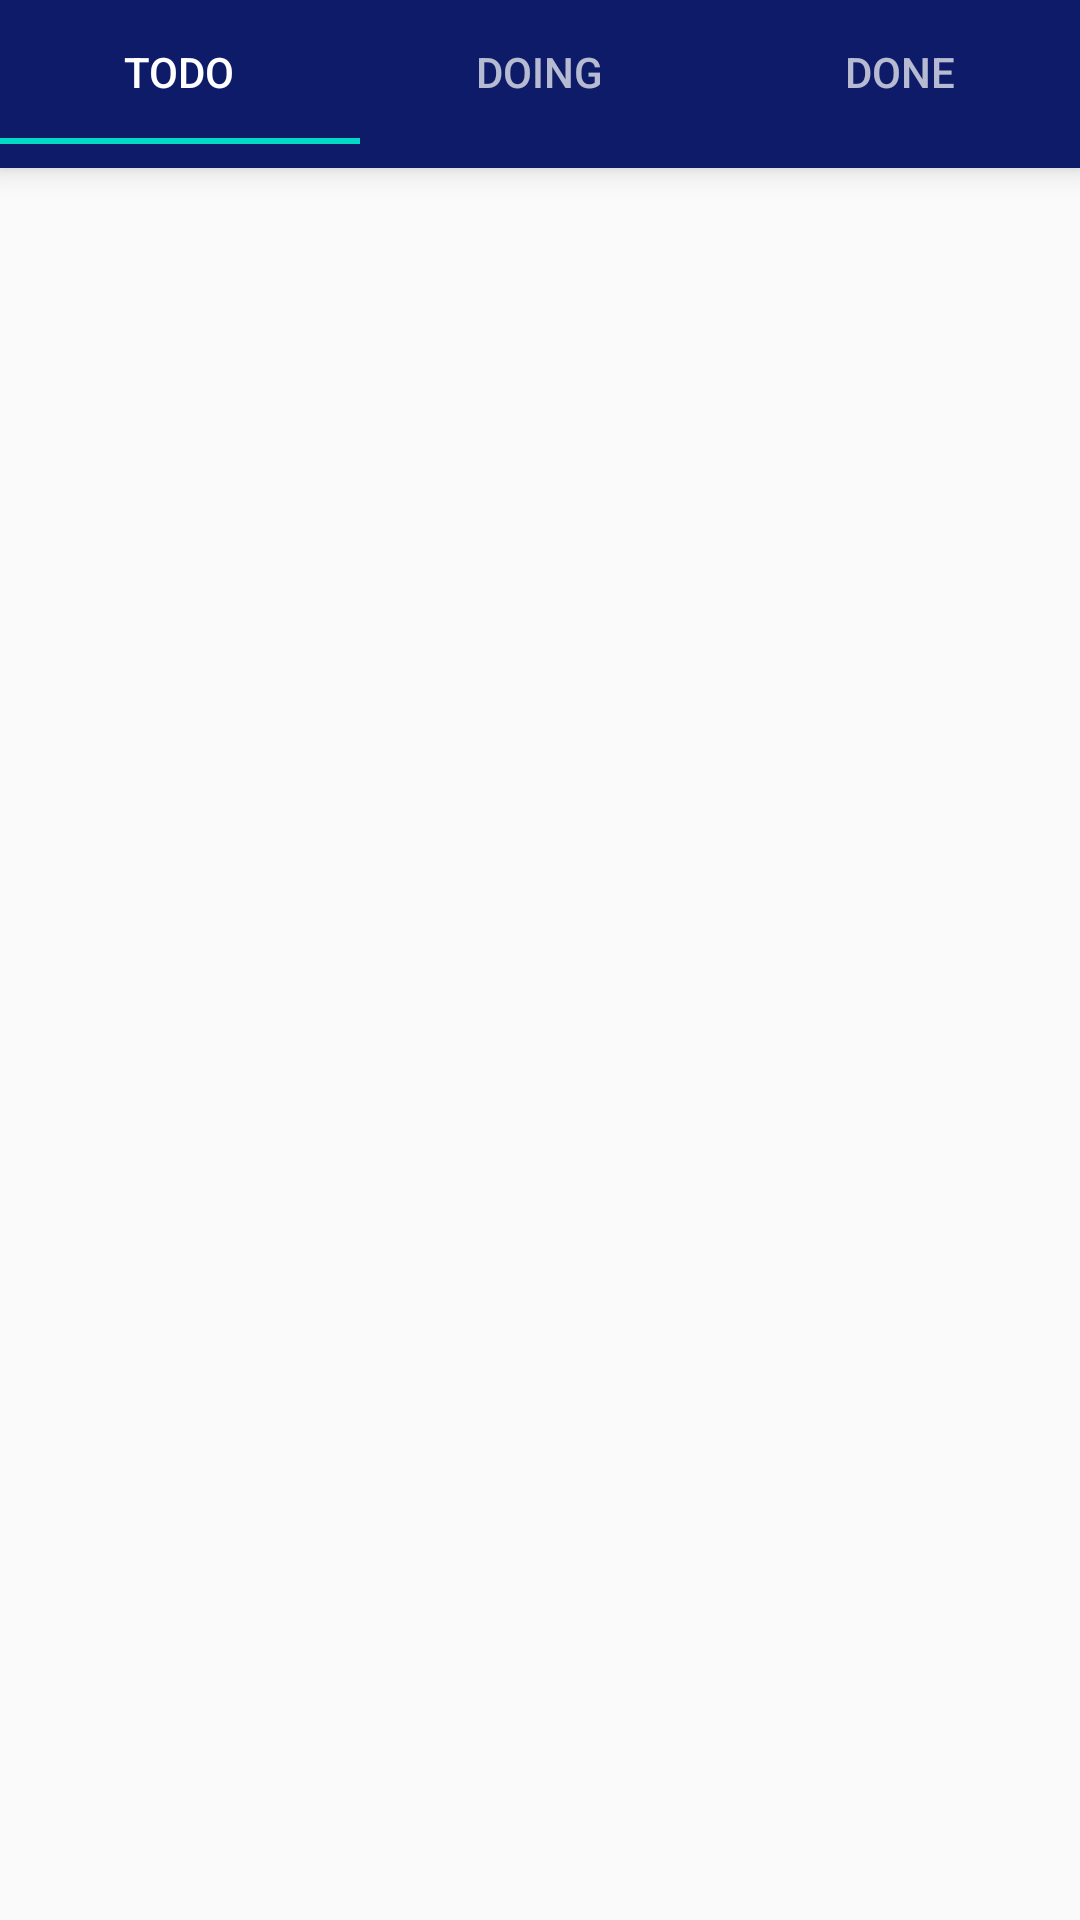

Here is an Android app screen rendered from its layout file. Give the layout XML and the strings, colors and styles it references.
<!-- AndroidManifest.xml: application theme AppTheme -->
<!-- res/layout/activity_task.xml -->
<RelativeLayout

    xmlns:android="http://schemas.android.com/apk/res/android"
    xmlns:app="http://schemas.android.com/apk/res-auto"
    xmlns:tools="http://schemas.android.com/tools"
    android:layout_width="match_parent"
    android:layout_height="match_parent"
    tools:context="com.example.myannuallytasks.Controller.TaskActivity">


    <com.google.android.material.tabs.TabLayout
        android:id="@+id/tab_layout"
        android:layout_width="match_parent"
        android:layout_height="wrap_content"
        android:layout_alignParentTop="true"
        android:background="#0D1B68"
        android:elevation="6dp"
        android:minHeight="?attr/actionBarSize"
        android:theme="@style/ThemeOverlay.AppCompat.Dark.ActionBar">

        <com.google.android.material.tabs.TabItem
            android:layout_width="wrap_content"
            android:layout_height="wrap_content"
            android:text="ToDo" />

        <com.google.android.material.tabs.TabItem
            android:layout_width="wrap_content"
            android:layout_height="wrap_content"
            android:text="Doing" />

        <com.google.android.material.tabs.TabItem
            android:layout_width="wrap_content"
            android:layout_height="wrap_content"
            android:text="Done" />
    </com.google.android.material.tabs.TabLayout>

    <androidx.viewpager.widget.ViewPager
        android:id="@+id/pager"
        android:layout_width="match_parent"
        android:layout_height="fill_parent"
        android:layout_below="@id/tab_layout"/>
</RelativeLayout>
<!-- resources referenced by this layout -->
<resources>
  <style name="AppTheme" parent="Theme.AppCompat.Light.DarkActionBar">
          
          <item name="colorPrimary">#364492</item>
          <item name="colorPrimaryDark">#0C185E</item>
          <item name="colorAccent">@color/colorAccent</item>
      </style>
  <!-- not gathered from this repository: default colours our renderer supplied (Android Studio template values) -->
  <color name="colorAccent">#FF03DAC5</color>
</resources>
